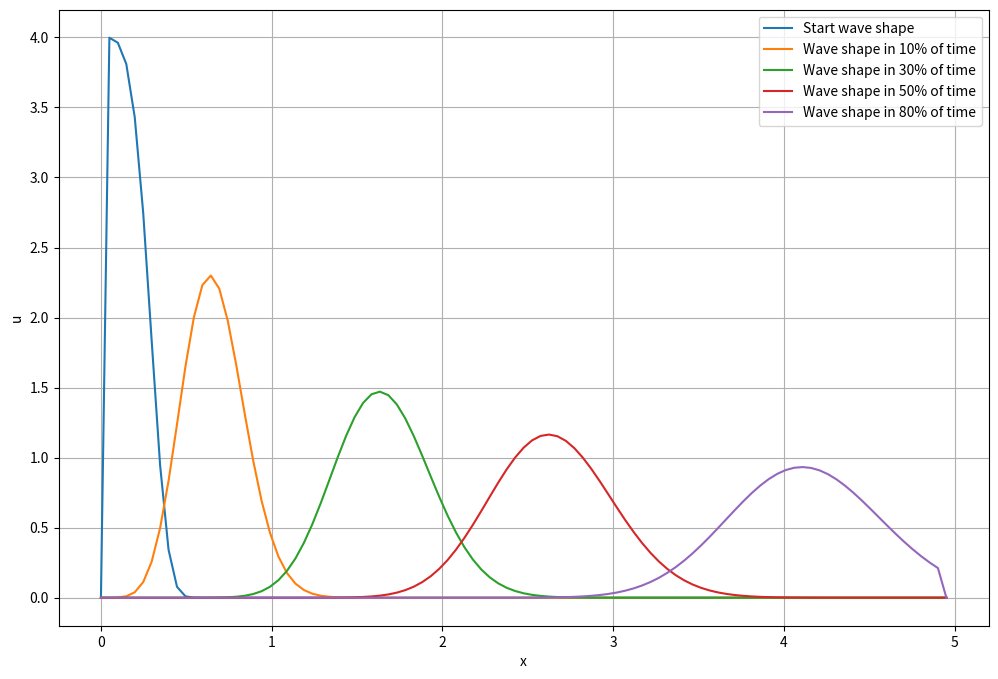

Generate this figure with matplotlib:
import matplotlib.pyplot as plt
import numpy as np


def base_function(x):
    return 4 * np.exp(-100 * (x) ** 4)


def ux0(t):
    return 0


def uxl(t):
    return 0


def explicit(uu, c, dx, dt):
    m = uu.shape[0] - 1
    n = uu.shape[1] - 1
    u_ = uu.copy()
    k = c * dt / (2 * dx)

    for ti in range(m):
        for j in range(1, n):
            u_[ti + 1, j] = u_[ti, j] - k * (u_[ti, j + 1] - u_[ti, j - 1])

        u_[ti + 1, 0] = u_[ti, 0]
        u_[ti + 1, n] = u_[ti, n]

    return u_


def upstream(uu, c, dx, dt):
    u_ = uu.copy()
    k = c * dt / dx
    for ti in range(u_.shape[0] - 1):
        for xi in range(1, u_.shape[1] - 1):
            u_[ti + 1, xi] = u_[ti, xi] + k * (u_[ti, xi - 1] - u_[ti, xi])
    return u_


def TDMA(a, b, c, f):
    a, b, c, f = tuple(map(lambda k_list: list(map(float, k_list)), (a, c, b, f)))
    alpha = [-b[0] / c[0]]
    beta = [f[0] / c[0]]
    n = len(f)
    x = [0] * n
    for i in range(1, n):
        denom = a[i] * alpha[i - 1] + c[i]
        alpha.append(-b[i] / denom)
        beta.append((f[i] - a[i] * beta[i - 1]) / denom)
    x[n - 1] = beta[n - 1]
    for i in range(n - 1, 0, -1):
        x[i - 1] = alpha[i - 1] * x[i] + beta[i - 1]
    return x


def implicit(uu, c, dx, dt):
    m = uu.shape[0] - 1
    n = uu.shape[1] - 1
    u_ = uu.copy()
    k = c * dt / (2 * dx)
    for ti in range(m):
        al = np.zeros(n + 1)
        bl = np.ones(n + 1)
        cl = np.zeros(n + 1)
        al[1:-1] = -k
        cl[1:-1] = k
        bl[0] = bl[-1] = 1
        u_[ti + 1] = TDMA(al, bl, cl, u_[ti])
    return u_


def make_plot(x, u):
    plt.figure(figsize=(12, 8))

    plt.plot(x, u[0], label='Start wave shape')
    plt.plot(x, u[int(u.shape[0] * 0.1)], label='Wave shape in 10% of time')
    plt.plot(x, u[int(u.shape[0] * 0.3)], label='Wave shape in 30% of time')
    plt.plot(x, u[int(u.shape[0] * 0.5)], label='Wave shape in 50% of time')
    plt.plot(x, u[int(u.shape[0] * 0.8)], label='Wave shape in 80% of time')

    plt.xlabel('x')
    plt.ylabel('u')
    plt.legend()
    plt.grid(True)
    plt.show()


def compute_integrals(x, u):
    # Вычисление интегралов по x при фиксированных t
    t0 = 0
    t10 = int(u.shape[0] * 0.1)
    t30 = int(u.shape[0] * 0.3)
    t50 = int(u.shape[0] * 0.5)
    t80 = int(u.shape[0] * 0.8)

    I0 = np.trapezoid(u[t0], x)
    I10 = np.trapezoid(u[t10], x)
    I30 = np.trapezoid(u[t30], x)
    I50 = np.trapezoid(u[t50], x)
    I80 = np.trapezoid(u[t80], x)

    return {
        't = 0%': I0,
        't = 10%': I10,
        't = 30%': I30,
        't = 50%': I50,
        't = 80%': I80,
    }


def main():
    L = 5
    c = 1
    Nx = 100
    T = L / c

    dt = 0.001
    Nt = int(T / dt) + 1
    dx = L / Nx
    print(c * dt / (dx ** 2))
    x = np.linspace(0, L, Nx + 1, endpoint=False)
    CFL = c * dt / dx
    print(CFL)

    def get_initial_u():
        u = np.zeros((Nt + 1, Nx + 1))
        u[0] = base_function(x)
        u[:, 0] = ux0(0)
        u[:, -1] = uxl(0)
        return u

    u = get_initial_u()
    values_upstream = upstream(u, c, dx, dt)
    make_plot(x, values_upstream)
    integrals = compute_integrals(x, values_upstream)


if __name__ == '__main__':
    main()

